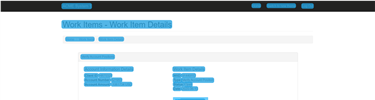
Task: Acme Library
Workflow: Get Client Data

Step 1: CV Screen Scope 'BODY' in window 'ACME System 1 - Work Items' (chrome.exe)

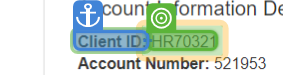
Step 2: get-text

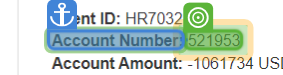
Step 3: get-text

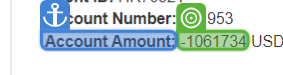
Step 4: get-text

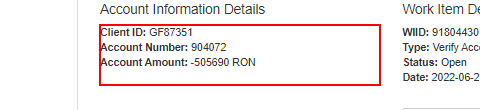
Step 5: get-text from the paragraph in window 'ACME System 1 - Work Items' (chrome.exe)

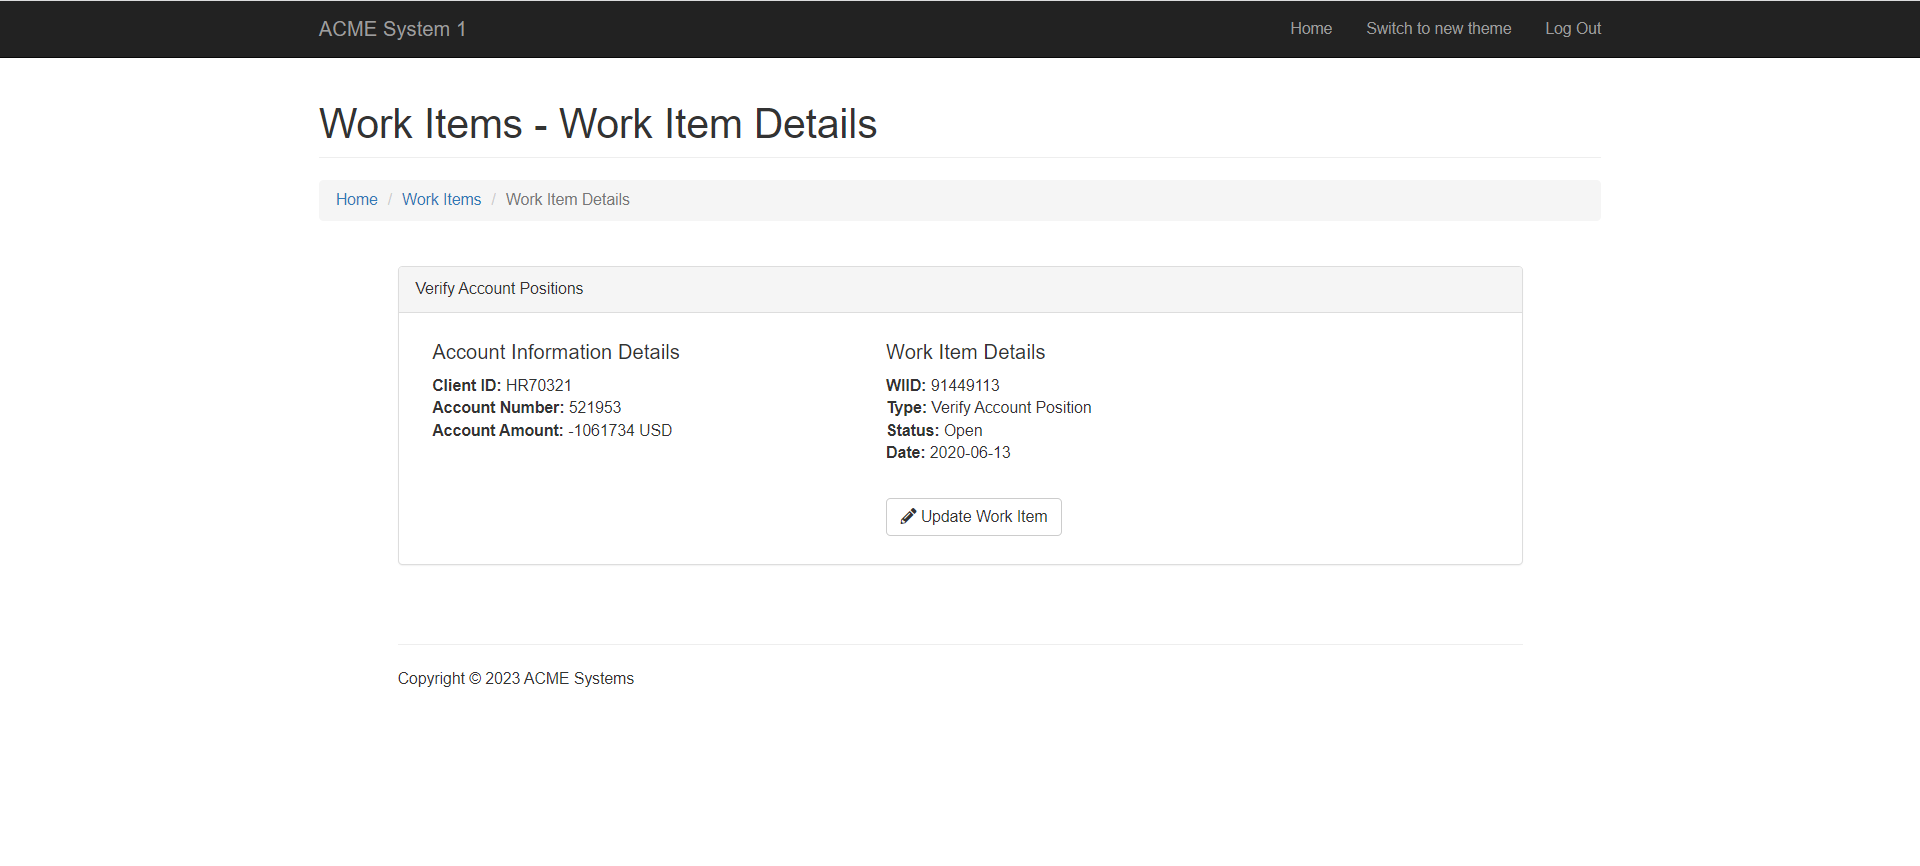
Step 6: Screen CV Get Text - '' (Main)